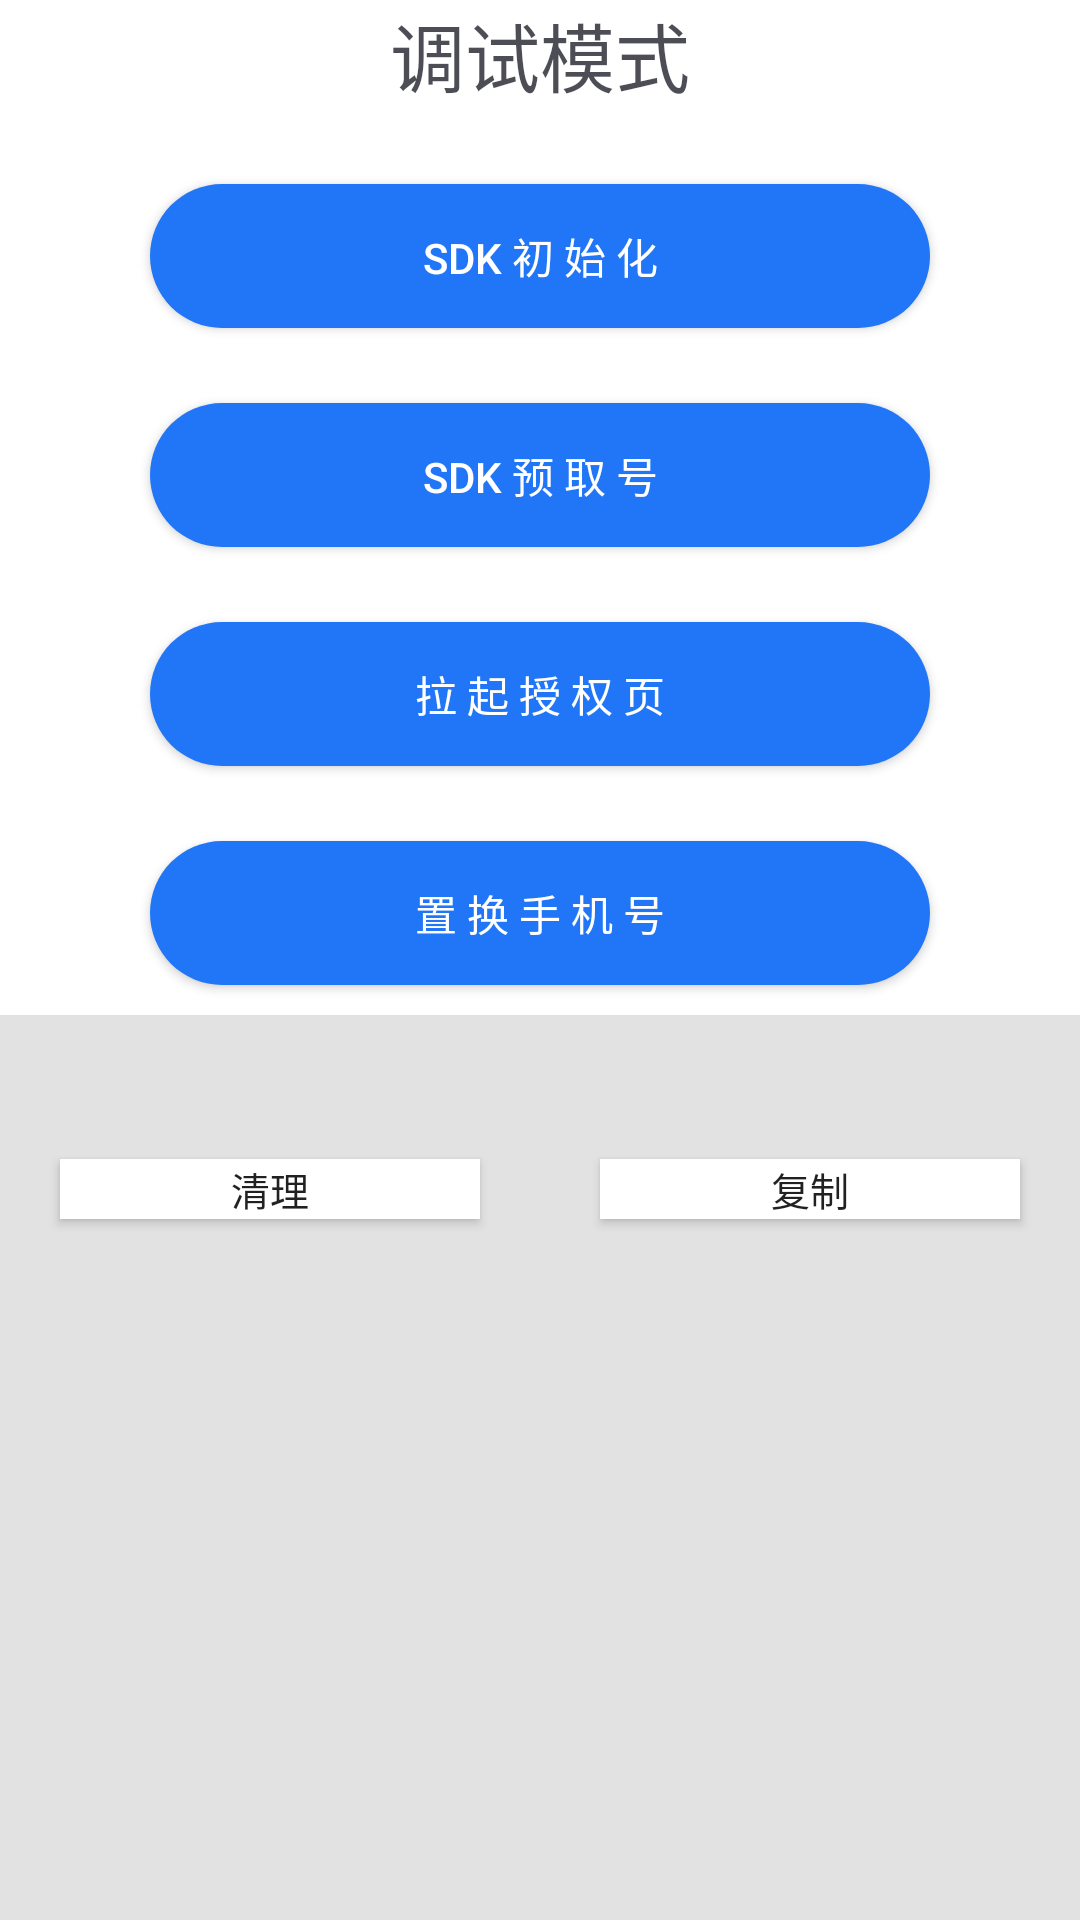

Produce the Android XML layout that renders to this screen, including the resource entries it uses.
<!-- AndroidManifest.xml: application theme AppTheme -->
<!-- res/layout/activity_debug_mode.xml -->
<?xml version="1.0" encoding="utf-8"?>

<LinearLayout xmlns:android="http://schemas.android.com/apk/res/android"
    xmlns:tools="http://schemas.android.com/tools"
    android:layout_width="match_parent"
    android:layout_height="match_parent"
    android:background="#ffffff"
    android:gravity="center_horizontal"
    android:orientation="vertical"
    tools:context=".view.DebugModeActivity">

    <TextView
        android:id="@+id/sdktitle"
        android:layout_width="wrap_content"
        android:layout_height="wrap_content"
        android:text="@string/modetitle"
        android:textColor="#cc1f212a"
        android:textSize="25sp" />

    <Button
        android:id="@+id/sdk_init"
        android:layout_width="match_parent"
        android:layout_height="wrap_content"
        android:layout_marginLeft="50dp"
        android:layout_marginRight="50dp"
        android:layout_marginTop="25dp"
        android:background="@drawable/authentication_button"
        android:text="@string/sdkinit"
        android:textColor="#ffffff" />

    <Button
        android:id="@+id/sdk_pre"
        android:layout_width="match_parent"
        android:layout_height="wrap_content"
        android:layout_marginLeft="50dp"
        android:layout_marginRight="50dp"
        android:layout_marginTop="25dp"
        android:background="@drawable/authentication_button"
        android:text="@string/preInitNum"
        android:textColor="#ffffff" />

    <Button
        android:id="@+id/sdk_auth"
        android:layout_width="match_parent"
        android:layout_height="wrap_content"
        android:layout_marginLeft="50dp"
        android:layout_marginRight="50dp"
        android:layout_marginTop="25dp"
        android:background="@drawable/authentication_button"
        android:text="@string/authpage"
        android:textColor="#ffffff" />

    <Button
        android:id="@+id/sdk_disp"
        android:layout_width="match_parent"
        android:layout_height="wrap_content"
        android:layout_marginLeft="50dp"
        android:layout_marginRight="50dp"
        android:layout_marginTop="25dp"
        android:background="@drawable/authentication_button"
        android:text="@string/displacePhone"
        android:textColor="#ffffff" />

    <ScrollView
        android:layout_width="match_parent"
        android:layout_height="match_parent"
        android:background="#e2e2e2"
        android:layout_marginTop="10dp">

        <LinearLayout
            android:layout_width="match_parent"
            android:layout_height="match_parent"
            android:layout_marginLeft="10dp"
            android:layout_marginRight="10dp"
            android:orientation="vertical">

            <TextView
                android:id="@+id/check_message_init"
                android:layout_width="match_parent"
                android:layout_height="wrap_content"
                />
            <TextView
                android:id="@+id/check_message"
                android:layout_width="match_parent"
                android:layout_height="wrap_content"
                />
            <LinearLayout
                android:layout_width="match_parent"
                android:layout_height="wrap_content"
                android:orientation="horizontal">
                <Button
                    android:id="@+id/clean"
                    android:layout_width="0dp"
                    android:layout_weight="1"
                    android:background="@color/white"
                    android:layout_height="20dp"
                    android:layout_marginTop="10dp"
                    android:layout_marginBottom="10dp"
                    android:layout_marginLeft="10dp"
                    android:layout_marginRight="20dp"
                    android:text="清理"
                    android:textSize="13sp"
                    />
                <Button
                    android:id="@+id/copy"
                    android:layout_width="0dp"
                    android:layout_weight="1"
                    android:background="@color/white"
                    android:layout_height="20dp"
                    android:layout_marginTop="10dp"
                    android:layout_marginBottom="10dp"
                    android:layout_marginLeft="20dp"
                    android:layout_marginRight="10dp"
                    android:text="复制"
                    android:textSize="13sp"
                    />
            </LinearLayout>

        </LinearLayout>
    </ScrollView>
</LinearLayout>
<!-- resources referenced by this layout -->
<resources>
  <!-- drawable authentication_button (drawable) -->
  <?xml version="1.0" encoding="utf-8"?>
  
  <selector xmlns:android="http://schemas.android.com/apk/res/android">
      <item android:state_pressed="false">
          <shape>
              <corners android:radius="25dp"/>
              <solid android:color="#2076f6"/>
          </shape>
      </item>
  
      <item android:state_pressed="true">
          <shape>
              <corners android:radius="25dp"/>
              <solid android:color="#3a68f8"/>
          </shape>
      </item>
  </selector>
  <string name="authpage">拉 起 授 权 页</string>
  <string name="displacePhone">置 换 手 机 号</string>
  <string name="modetitle">调试模式</string>
  <string name="preInitNum">sdk 预 取 号</string>
  <string name="sdkinit">sdk  初 始 化</string>
  <style name="AppTheme" parent="Theme.AppCompat.Light.NoActionBar">
          
          <item name="colorPrimary">@color/colorPrimary</item>
          <item name="colorAccent">@color/colorAccent</item>
          <item name="colorPrimaryDark">@color/white</item>
          <item name="android:windowLightStatusBar" tools:ignore="NewApi">true</item>
      </style>
  <color name="colorPrimary">#3F51B5</color>
  <color name="colorAccent">#FF4081</color>
  <!-- not gathered from this repository: default colours our renderer supplied (Android Studio template values) -->
  <color name="white">#FFFFFFFF</color>
</resources>
